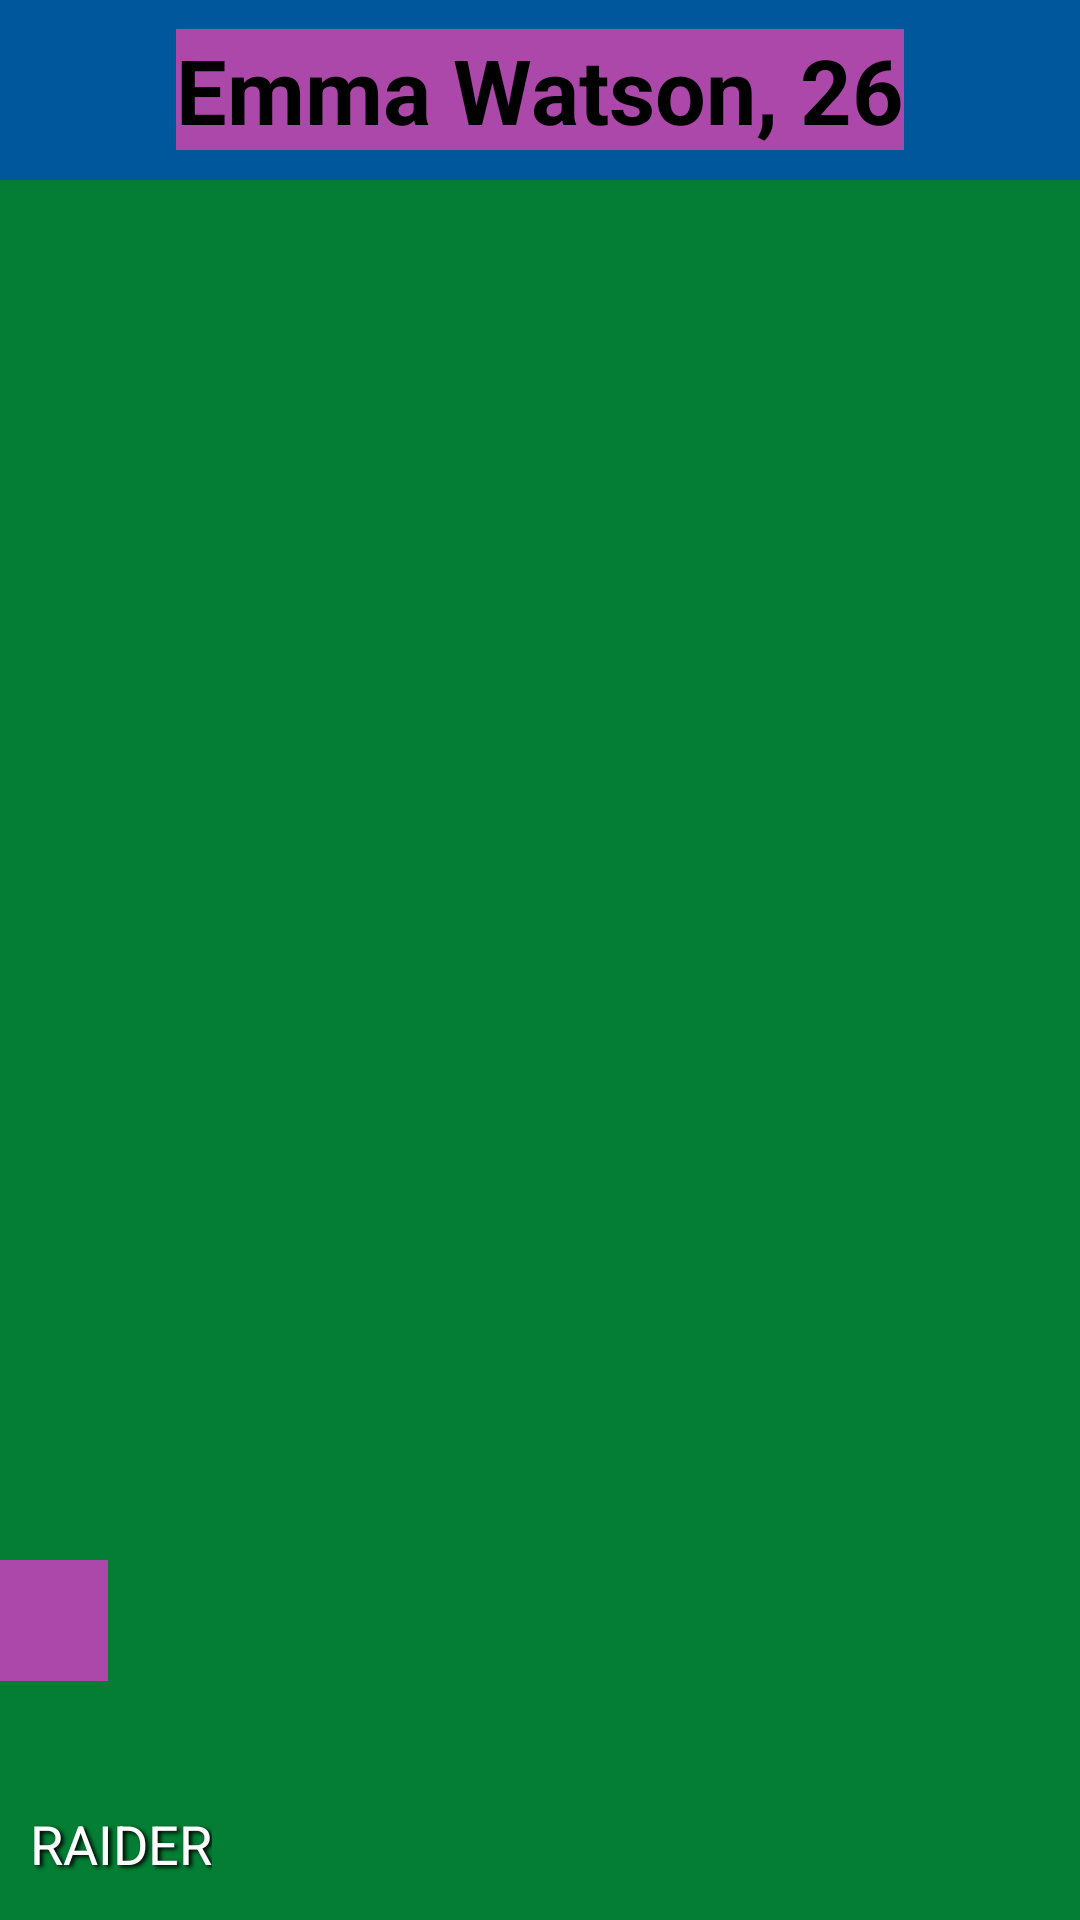

The Android layout XML behind this screen, and the referenced resources:
<!-- AndroidManifest.xml: application theme CustomTheme.NoActionBar -->
<!-- res/layout/activity_profile.xml -->
<?xml version="1.0" encoding="utf-8"?>
<androidx.constraintlayout.widget.ConstraintLayout xmlns:android="http://schemas.android.com/apk/res/android"
    xmlns:app="http://schemas.android.com/apk/res-auto"
    xmlns:tools="http://schemas.android.com/tools"
    android:layout_width="match_parent"
    android:layout_height="match_parent"
    tools:context=".activities.ProfileActivity">

    <include
        android:id="@+id/includeToolbarProfile"
        layout="@layout/main_action_bar"
        app:layout_constraintEnd_toEndOf="parent"
        app:layout_constraintStart_toStartOf="parent"
        app:layout_constraintTop_toTopOf="parent" />

    <FrameLayout
        android:id="@+id/idMainFrame"
        android:layout_width="match_parent"
        android:layout_height="0dp"
        android:background="@color/profile_back"
        app:layout_constraintBottom_toBottomOf="parent"
        app:layout_constraintEnd_toEndOf="parent"
        app:layout_constraintStart_toStartOf="parent"
        app:layout_constraintTop_toBottomOf="@+id/includeToolbarProfile">


        <ImageView
            android:id="@+id/idProfilePhoto"
            android:layout_width="match_parent"
            android:layout_height="match_parent"
            android:scaleType="centerCrop"
            tools:srcCompat="@tools:sample/avatars" />


        <LinearLayout
            android:id="@+id/LikedMeLayoutButtons"
            android:layout_width="wrap_content"
            android:layout_height="wrap_content"
            android:layout_gravity="bottom|center"
            android:layout_marginBottom="20dp"
            android:orientation="horizontal"
            android:visibility="gone"
            >

            <Button
                android:id="@+id/button2"
                android:layout_width="wrap_content"
                android:layout_height="wrap_content"
                android:onClick="onPassClicked"
                android:background="@color/triadic"
                android:paddingHorizontal="15dp"
                android:text="Не лайк" />

            <Button
                android:id="@+id/button3"
                android:layout_marginLeft="10dp"
                android:layout_width="wrap_content"
                android:layout_height="wrap_content"
                android:onClick="onLikeClicked"
                android:background="@color/triadic"
                android:paddingHorizontal="15dp"
                android:text="Лайк" />
        </LinearLayout>

        <LinearLayout
            android:id="@+id/LikedBothLayoutButtons"
            android:layout_width="wrap_content"
            android:layout_height="wrap_content"
            android:layout_gravity="bottom|center"
            android:layout_marginBottom="20dp"
            android:orientation="horizontal"
            android:visibility="gone"
            >

            <Button
                android:id="@+id/button4"
                android:layout_width="wrap_content"
                android:layout_height="wrap_content"
                android:onClick="onStartDialogClicked"
                android:text="Начать диалог"
                android:background="@color/triadic"
                android:paddingHorizontal="15dp"
                />
        </LinearLayout>

        <ScrollView
            android:layout_width="match_parent"
            android:layout_height="match_parent"
            android:layout_gravity="bottom"
            android:overScrollMode="never">

            <LinearLayout
                android:id="@+id/idProfileInfoLayout"
                android:layout_width="match_parent"
                android:layout_height="wrap_content"
                android:clickable="true"
                android:orientation="vertical">

                <Space
                    android:layout_width="match_parent"
                    android:layout_height="10dp"
                    android:layout_marginTop="450dp"
                    android:background="@color/colorPrimary" />


                <TextView
                    android:id="@+id/idprofileUserName"
                    android:layout_width="wrap_content"
                    android:layout_height="wrap_content"
                    android:background="@color/complementary"
                    android:gravity="center"
                    android:paddingLeft="18dp"
                    android:paddingRight="18dp"
                    android:scrollHorizontally="true"
                    android:textColor="@color/black"
                    android:textSize="30sp"
                    android:textStyle="bold"
                    tools:text="Emma Watson, 26" />

                <TextView
                    android:id="@+id/idProfileUserMainInfo"
                    android:layout_width="wrap_content"
                    android:layout_height="wrap_content"
                    android:layout_gravity="bottom"
                    android:layout_marginLeft="8dp"
                    android:layout_marginStart="8dp"
                    android:layout_marginTop="8dp"
                    android:fontFamily="serif"
                    android:shadowColor="@color/white"
                    android:shadowDx="1.5"
                    android:shadowDy="1.3"
                    android:shadowRadius="1.6"
                    android:textColor="@android:color/black"
                    android:textSize="20sp"
                    tools:text="female" />

                <TextView
                    android:id="@+id/idProfileUserDescription"
                    android:layout_width="wrap_content"
                    android:layout_height="wrap_content"
                    android:layout_marginLeft="10dp"
                    android:layout_marginRight="8dp"
                    android:layout_marginTop="8dp"
                    android:shadowColor="#000000"
                    android:shadowDx="2.5"
                    android:shadowDy="2.3"
                    android:shadowRadius="2.6"
                    android:text="@string/app_name"
                    android:textColor="@android:color/white"
                    android:textSize="18sp"
                    app:layout_constraintBottom_toBottomOf="parent"
                    app:layout_constraintEnd_toEndOf="parent"
                    app:layout_constraintStart_toStartOf="parent" />


            </LinearLayout>
        </ScrollView>
    </FrameLayout>



</androidx.constraintlayout.widget.ConstraintLayout>
<!-- res/layout/main_action_bar.xml (included above) -->
<?xml version="1.0" encoding="utf-8"?>
<androidx.appcompat.widget.Toolbar xmlns:android="http://schemas.android.com/apk/res/android"
    xmlns:myapp="http://schemas.android.com/apk/res-auto"
    xmlns:tools="http://schemas.android.com/tools"
    myapp:theme="@style/CustomTheme"
    myapp:popupTheme="@style/CustomTheme"
    android:background="@color/triadic"
    android:layout_width="match_parent"
    android:layout_height="?actionBarSize">

    <TextView
        android:id="@+id/isToolbarTitle"
        android:layout_width="wrap_content"
        android:layout_height="wrap_content"
        android:background="@color/complementary"
        android:layout_gravity="center"
        android:textColor="@color/black"
        android:textSize="30sp"
        android:textStyle="bold"
        tools:text="Emma Watson, 26" />
</androidx.appcompat.widget.Toolbar>
<!-- resources referenced by this layout -->
<resources>
  <color name="black">#FF000000</color>
  <color name="colorPrimary">#48AC4B</color>
  <color name="complementary">#AC48A9</color>
  <color name="profile_back">#037E34</color>
  <color name="triadic">#FF01579B</color>
  <color name="white">#FFFFFFFF</color>
  <string name="app_name">RAIDER</string>
  <style name="CustomTheme" parent="Theme.AppCompat">
          
          <item name="colorPrimary">@color/colorPrimary</item>
          <item name="colorAccent">@color/teal_700</item>
          <item name="actionBarSize">60dip</item>
          <item name="actionOverflowButtonStyle">@style/OverFlow</item>
  
      </style>
  <style name="CustomTheme.NoActionBar">
          <item name="windowActionBar">false</item>
          <item name="windowNoTitle">true</item>
      </style>
  <color name="teal_700">#FF018786</color>
  <style name="OverFlow" parent="Widget.AppCompat.ActionButton.Overflow">
          <item name="android:src">@drawable/ic_baseline_edit_24</item>
      </style>
</resources>
